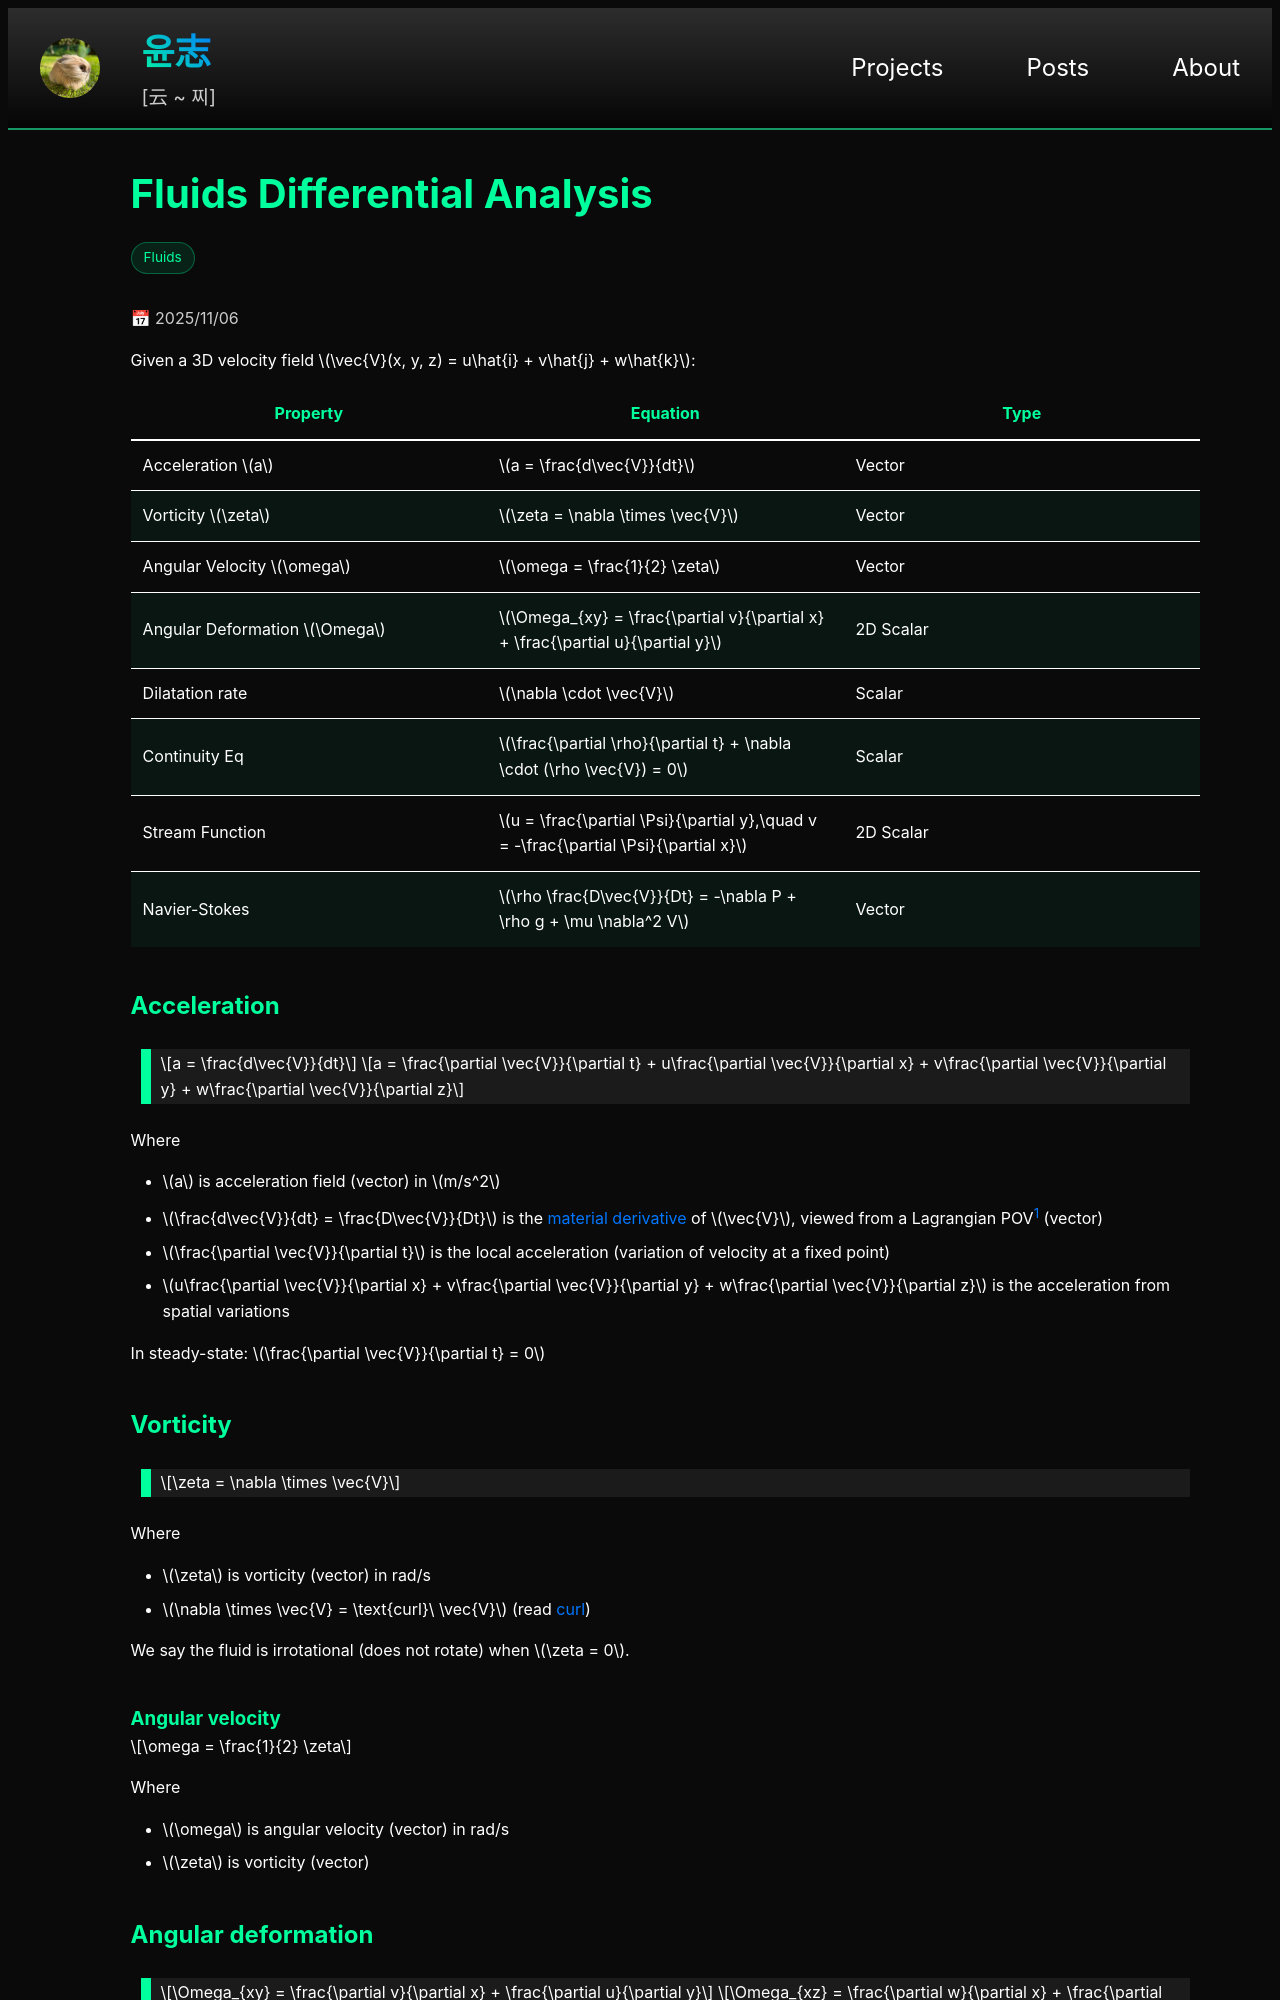

repository: yoon-zh/yoonzh.com · page: posts/fluids/diff.html · generator: jekyll

---
layout: post
title: diff
card_title: "Fluids Differential Analysis"
math: true
url: /posts/fluids/diff
excerpt: "4: 2D-3D differential parameters, navier-stokes"
date: 2025-11-06
tech_stack: [Fluids]
---

Given a 3D velocity field $$\vec{V}(x, y, z) = u\hat{i} + v\hat{j} + w\hat{k}$$:

| Property                        | Equation                                                                              | Type      |
|---------------------------------|---------------------------------------------------------------------------------------|-----------|
| Acceleration $$a$$              | $$a = \frac{d\vec{V}}{dt}$$                                                           | Vector    |
| Vorticity $$\zeta$$             | $$\zeta = \nabla \times \vec{V}$$                                                     | Vector    |
| Angular Velocity $$\omega$$     | $$\omega = \frac{1}{2} \zeta$$                                                        | Vector    |
| Angular Deformation $$\Omega$$  | $$\Omega_{xy} = \frac{\partial v}{\partial x} + \frac{\partial u}{\partial y}$$       | 2D Scalar |
| Dilatation rate                 | $$\nabla \cdot \vec{V}$$                                                              | Scalar    |
| Continuity Eq                   | $$\frac{\partial \rho}{\partial t} + \nabla \cdot (\rho \vec{V}) = 0$$                | Scalar    |
| Stream Function                 | $$u = \frac{\partial \Psi}{\partial y},\quad v = -\frac{\partial \Psi}{\partial x}$$  | 2D Scalar |
| Navier-Stokes                   | $$\rho \frac{D\vec{V}}{Dt} = -\nabla P + \rho g + \mu \nabla^2 V$$                | Vector    |


## Acceleration

> $$a = \frac{d\vec{V}}{dt}$$
>
>$$a =
\frac{\partial \vec{V}}{\partial t}
+ u\frac{\partial \vec{V}}{\partial x}
+ v\frac{\partial \vec{V}}{\partial y}
+ w\frac{\partial \vec{V}}{\partial z}
$$

Where 
- $$a$$ is acceleration field (vector) in $$m/s^2$$
- $$\frac{d\vec{V}}{dt} = \frac{D\vec{V}}{Dt}$$ is the [material derivative](fluid-dynamics-basics.html#:~:text=Material,derivative) of $$\vec{V}$$, viewed from a Lagrangian POV[^1] (vector)
- $$\frac{\partial \vec{V}}{\partial t}$$ is the local acceleration (variation of velocity at a fixed point)
- $$u\frac{\partial \vec{V}}{\partial x} + v\frac{\partial \vec{V}}{\partial y} + w\frac{\partial \vec{V}}{\partial z}$$ is the acceleration from spatial variations

In steady-state: $$\frac{\partial \vec{V}}{\partial t} = 0$$


## Vorticity

> $$\zeta = \nabla \times \vec{V}$$

Where 
- $$\zeta$$ is vorticity (vector) in rad/s
- $$\nabla \times \vec{V} = \text{curl}\ \vec{V}$$ (read [curl](../math/3d.html#:~:text=Curl,-cur))

We say the fluid is irrotational (does not rotate) when $$\zeta = 0$$.

### Angular velocity

$$\omega = \frac{1}{2} \zeta$$

Where
- $$\omega$$ is angular velocity (vector) in rad/s
- $$\zeta$$ is vorticity (vector)
